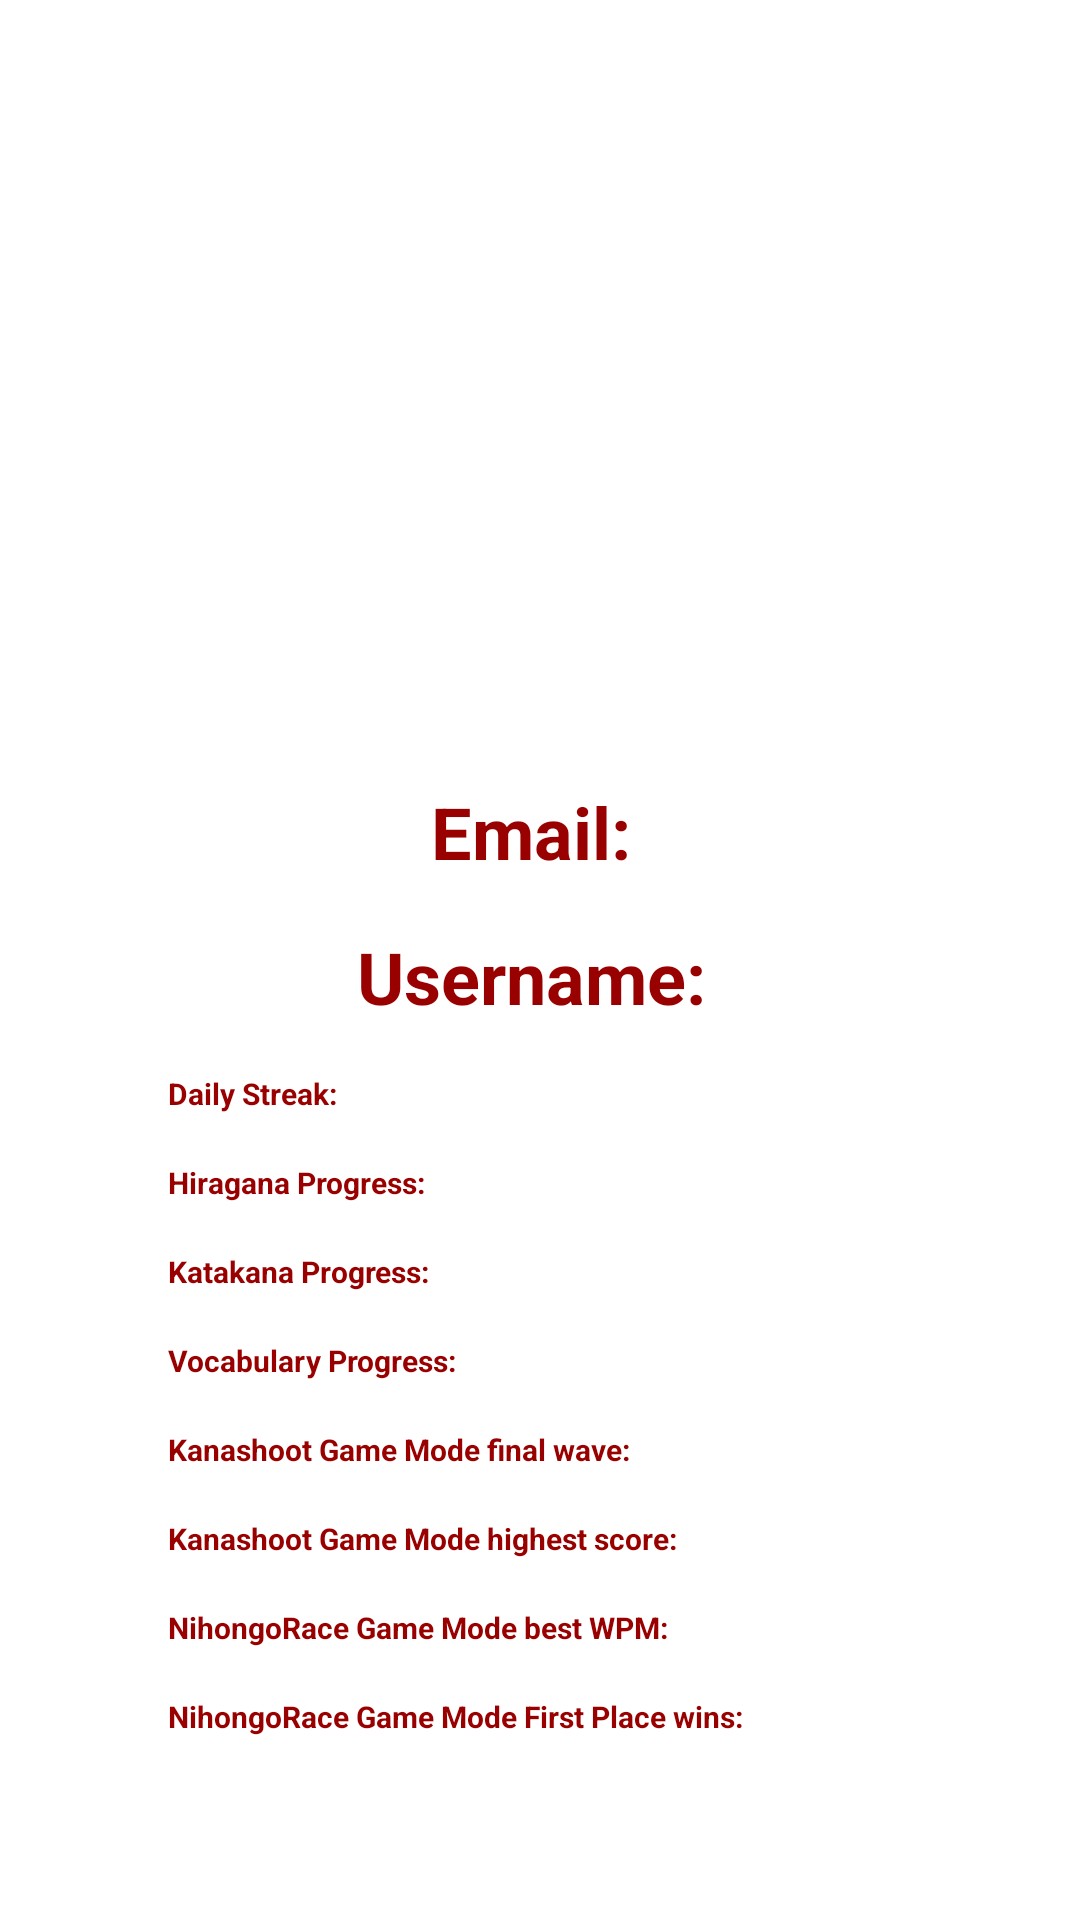

Layout XML and referenced resources for this Android screen:
<!-- AndroidManifest.xml: fallback theme Theme.MaterialComponents.DayNight.NoActionBar -->
<!-- res/layout/other_user_profile_fragment.xml -->
<?xml version="1.0" encoding="utf-8"?>
<LinearLayout xmlns:android="http://schemas.android.com/apk/res/android"
    android:layout_width="match_parent"
    android:layout_height="match_parent"
    android:orientation="vertical"
    android:padding="16dp"
    android:gravity="center"
>

    <LinearLayout
        android:layout_width="match_parent"
        android:layout_height="wrap_content"
        android:layout_gravity="center_horizontal"
        android:background="@drawable/custom_round_background"
        android:orientation="vertical"
        android:padding="24dp"
        android:layout_margin="16dp">
        <ImageView
            android:layout_width="400dp"
            android:layout_height="200dp"
            android:id="@+id/detailImage"
            android:padding="8dp"
            android:layout_gravity="center"
            android:src="@drawable/uploadimg"
            android:scaleType="fitCenter"/>
        <TextView
            android:id="@+id/emailTextView"
            android:layout_width="match_parent"
            android:layout_height="wrap_content"
            android:text="Email: "
            android:textSize="24sp"
            android:textAlignment="center"
            android:textStyle="bold"
            android:textColor="@color/myblue"
            />

        <TextView
            android:id="@+id/usernameTextView"
            android:layout_width="match_parent"
            android:layout_height="wrap_content"
            android:text="Username: "
            android:textSize="24sp"
            android:textAlignment="center"
            android:textStyle="bold"
            android:textColor="@color/myblue"
            android:layout_marginTop="16dp"
            />
        <TextView
            android:id="@+id/DailyStreakTextView"
            android:layout_width="match_parent"
            android:layout_height="wrap_content"
            android:text="Daily Streak: "
            android:textSize="10sp"

            android:textStyle="bold"
            android:textColor="@color/myblue"
            android:layout_marginTop="16dp"
            />
        <TextView
            android:id="@+id/HiraganaProgressTextView"
            android:layout_width="match_parent"
            android:layout_height="wrap_content"
            android:text="Hiragana Progress: "
            android:textSize="10sp"

            android:textStyle="bold"
            android:textColor="@color/myblue"
            android:layout_marginTop="16dp"
            />
        <TextView
            android:id="@+id/KatakanaProgressTextView"
            android:layout_width="match_parent"
            android:layout_height="wrap_content"
            android:text="Katakana Progress: "
            android:textSize="10sp"

            android:textStyle="bold"
            android:textColor="@color/myblue"
            android:layout_marginTop="16dp"
            />
        <TextView
            android:id="@+id/VocabProgressTextView"
            android:layout_width="match_parent"
            android:layout_height="wrap_content"
            android:text="Vocabulary Progress: "
            android:textSize="10sp"

            android:textStyle="bold"
            android:textColor="@color/myblue"
            android:layout_marginTop="16dp"
            />
        <TextView
            android:id="@+id/KanaShootWaveTextView"
            android:layout_width="match_parent"
            android:layout_height="wrap_content"
            android:text="Kanashoot Game Mode final wave: "
            android:textSize="10sp"

            android:textStyle="bold"
            android:textColor="@color/myblue"
            android:layout_marginTop="16dp"
            />
        <TextView
            android:id="@+id/KanaShootHSTextView"
            android:layout_width="match_parent"
            android:layout_height="wrap_content"
            android:text="Kanashoot Game Mode highest score: "
            android:textSize="10sp"

            android:textStyle="bold"
            android:textColor="@color/myblue"
            android:layout_marginTop="16dp"
            />
        <TextView
            android:id="@+id/NihongoRaceTextView"
            android:layout_width="match_parent"
            android:layout_height="wrap_content"
            android:text="NihongoRace Game Mode best WPM: "
            android:textSize="10sp"

            android:textStyle="bold"
            android:textColor="@color/myblue"
            android:layout_marginTop="16dp"
            />
        <TextView
            android:id="@+id/NihongoRaceWinsTextView"
            android:layout_width="match_parent"
            android:layout_height="wrap_content"
            android:text="NihongoRace Game Mode First Place wins: "
            android:textSize="10sp"

            android:textStyle="bold"
            android:textColor="@color/myblue"
            android:layout_marginTop="16dp"
            />

    </LinearLayout>
</LinearLayout>
<!-- resources referenced by this layout -->
<resources>
  <color name="myblue"> #990000</color>
</resources>
